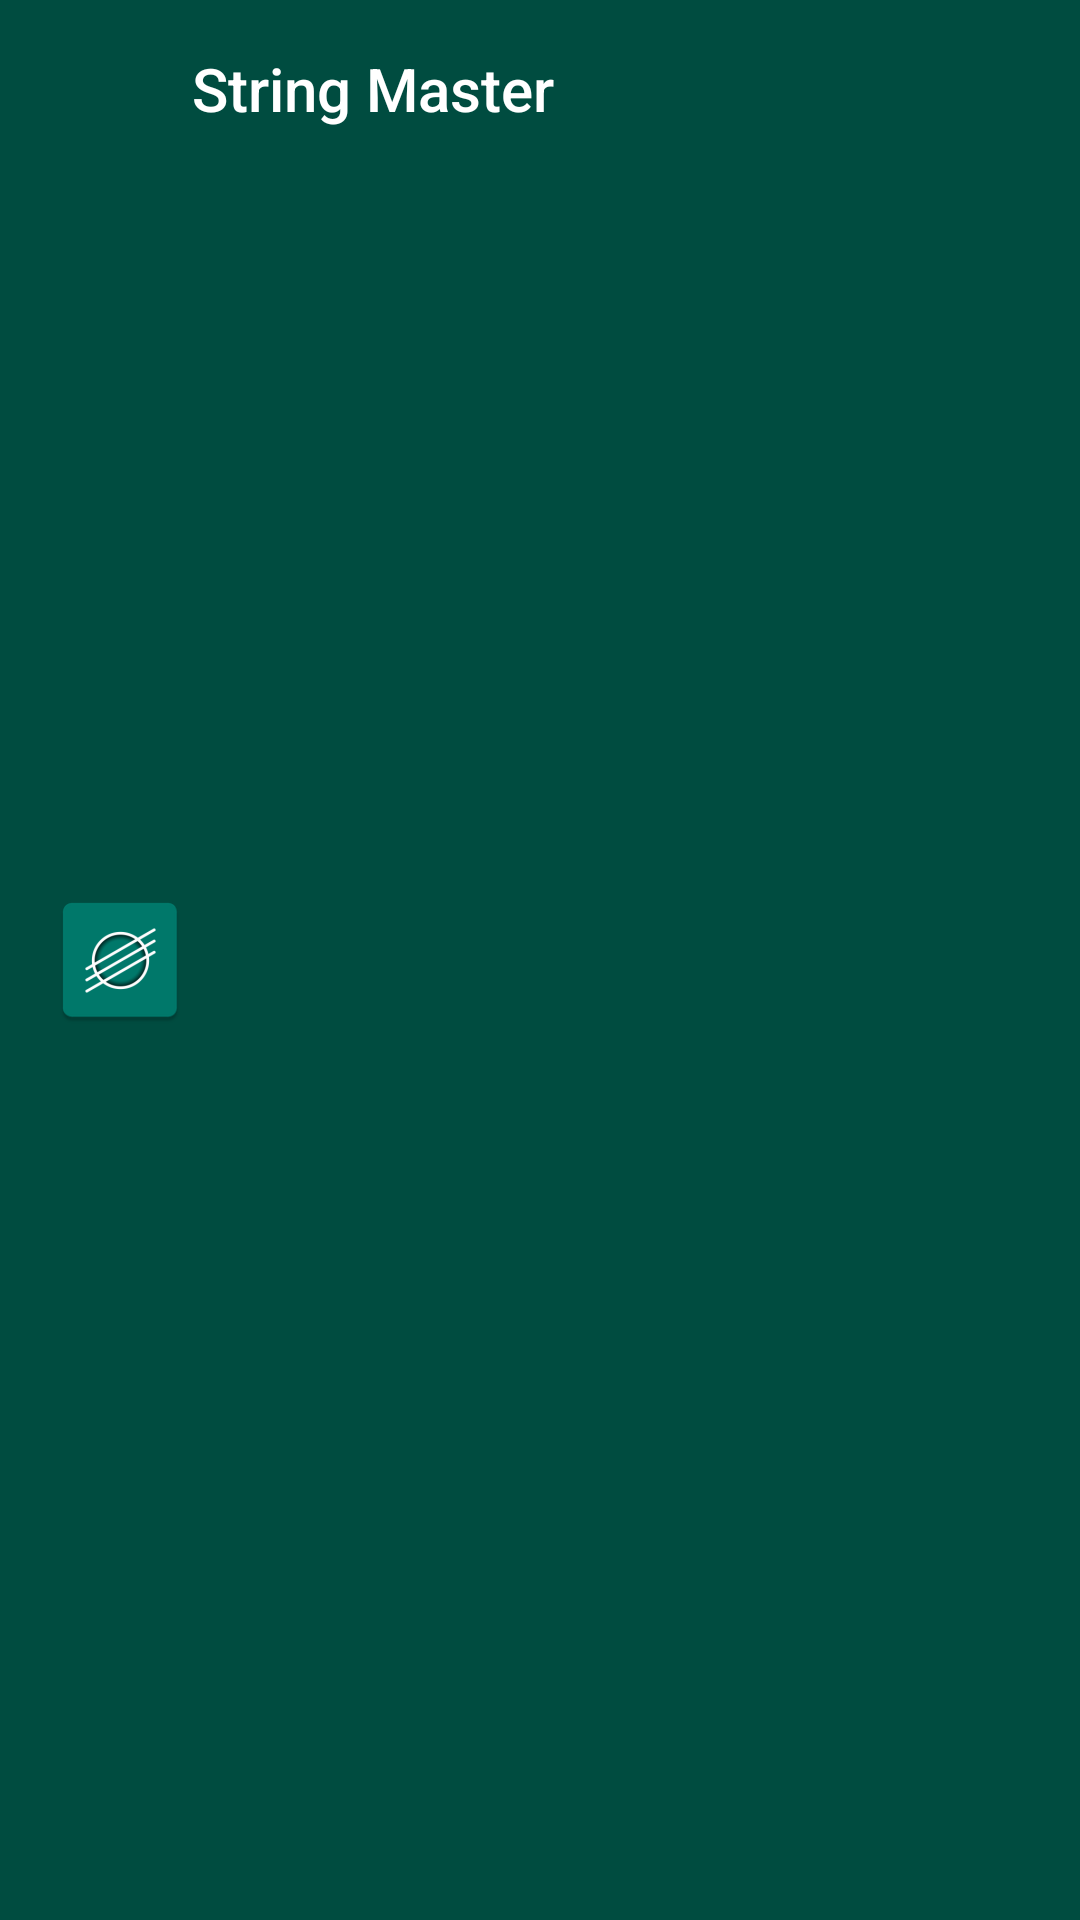

Reconstruct the res/layout file that produces this screen, plus the resources it refers to.
<!-- AndroidManifest.xml: application theme AppTheme -->
<!-- res/layout/nav_header.xml -->
<?xml version="1.0" encoding="utf-8"?>
<LinearLayout xmlns:android="http://schemas.android.com/apk/res/android"
    android:orientation="horizontal" android:layout_width="match_parent"
    android:layout_height="?attr/actionBarSize"
    android:background="?attr/colorPrimaryDark"
    android:padding="16dp"
    android:theme="@style/ThemeOverlay.AppCompat.Dark">
    <ImageView
        android:layout_width="wrap_content"
        android:layout_height="match_parent"
        android:src="@mipmap/ic_launcher"/>
    <TextView
        android:layout_width="match_parent"
        android:layout_height="match_parent"
        android:text="@string/app_name"
        android:textAppearance="@style/TextAppearance.AppCompat.Title"/>
</LinearLayout>
<!-- resources referenced by this layout -->
<resources>
  <!-- mipmap ic_launcher: png bitmap (mipmap-hdpi, 2824 bytes) -->
  <string name="app_name">String Master</string>
  <style name="AppTheme" parent="Theme.AppCompat.Light.NoActionBar">
          
          <item name="colorPrimary">@color/colorAccent</item>
          <item name="colorPrimaryDark">@color/colorAccent</item>
          <item name="colorAccent">@color/colorPrimary</item>
          <item name="preferenceTheme">@style/PreferenceThemeOverlay.v14.Material</item>
      </style>
  <color name="colorAccent">#546e7a</color>
  <color name="colorPrimary">#00796b</color>
</resources>
